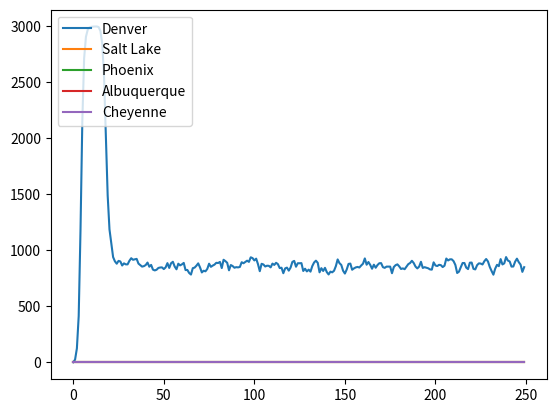

Write the Python code that produced this figure.
import numpy as np
import random
import matplotlib.pyplot as plt

# we're going to have to iterate through citizens in each city during infection
# for each city, maintain a list of indices in citizens[] from that city
citizens=np.array([])

# when someone leaves their hometown, mark them as such in the class
# when someone leaves town, keep a count of how long they've been gone
# when someone is gone for 3(?) days, automatically return them home
class citizen():
    def __init__(self,infected,hometown,contacts):
        self.infected=infected # are they infected?
        self.infected_days=0 # how long has someone been infected
        self.infected_in_past=False # if someone's already been infected, they can't contract the disease again
        self.hometown=hometown # what's their hometown as a string?
        self.curr_city=hometown # set everyone in their hometown initially
        self.days_away=0 # if citizen leaves hometown, count how long they're away so we can send them back
        self.contacts=contacts # in hometown, what indices in citizens[] from their hometown do they see each day?

class city():
    def __init__(self,name,population,contact_size,adj_cities):
        print("Generating",name+"...")
        global citizens # access to citizens[]
        self.name=name # city name
        self.adj_cities=adj_cities
        self.population=np.array([]) # indices in citizens[] indicating people from current city
        self.citizens_begin=len(citizens) # marks where in citizens[] people for city begins
        self.citizens_end=len(citizens)+population-1
        for i in range(0,population):
            # establish contact list. pick from citizens from current city
            # only from citizens from hometown
            # when we create the city, mark current len(citizens)
            # and what the length will be after city is created
            # use this to get random indices
            contacts=np.array([])
            while len(contacts)<contact_size:
                r=random.randint(self.citizens_begin,self.citizens_end)
                if (r not in contacts) and (r!=i):
                    contacts=np.append(contacts,r)
            # create citizen
            new_citizen = citizen(False,name,contacts)
            citizens=np.append(citizens,new_citizen)
            self.population=np.append(self.population,len(citizens)-1)
################################################################################
# when we create a city, we want:
#   -there to be an existing list of citizens
#   -call to class to create new citizens and add to existing global list
contact_size = 6 # how many people encounter each day in their hometown
random_interact = 8 # how many people someone randomly interacts with no matter what city they're in
days_away_max = 5 # how many days someone can be in a non-hometown before returning to hometown
infected_days_max = 14 # if someone's been infected for this many days, they recover
people_in_transit = 0 # number of people from each city who travel to a neighboring city
infect_prob = 0.1 # probability of an infection for each encounter
partial_immunity_factor = 1 # after someone's been infected

Denver=city("Denver",3000,contact_size,["Salt Lake City","Albuquerque","Cheyenne"])
Salt_Lake=city("Salt Lake City",1000,contact_size,["Denver","Cheyenne","Phoenix"])
Albuquerque=city("Albuquerque",2500,contact_size,["Denver","Phonix"])
Phoenix=city("Phoenix",5000,contact_size,["Salt Lake City","Albuquerque"])
Cheyenne=city("Cheyenne",300,contact_size,["Denver","Salt Lake City"])
cities=[Denver,Salt_Lake,Albuquerque,Phoenix,Cheyenne] # leave this as non-numpy array
citizens[0].infected=True # someone in denver gets infected first

infected_people_den=np.array([])
infected_people_SL=np.array([])
infected_people_ph=np.array([])
infected_people_al=np.array([])
infected_people_ch=np.array([])
day_arr=np.array([])

#...first day. put in day iterator loop
#...for first city. put in city iterator loop (also, put cities in cities[])
# how to access whether citizens in denver are infected
# for each city, use <city>.citizens_begin and .citizens_end
for day in range(0,250):
    for city_index in range(0,len(cities)):
        for i in range(cities[city_index].citizens_begin,cities[city_index].citizens_end):
            if citizens[i].infected==True: # citizen is infected

                # infect people on citizen i's contact list
                if citizens[i].curr_city==citizens[i].hometown: # ...if they're in hometown
                    for j in range(0,len(citizens[i].contacts)): # iterate through their contacts
                        # check whether contact j is already infected
                        curr_contact=int(citizens[i].contacts[j])
                        #print("contact:",curr_contact,"infected:",citizens[curr_contact].infected)
                        if (citizens[curr_contact].infected==False) and (citizens[curr_contact].curr_city==citizens[i].curr_city): # can be infected
                            '''if citizens[curr_contact].infected_in_past==False:
                                infect_prob_factor = 1
                            else:
                                infect_prob_factor = partial_immunity_factor'''
                            infect_prob_factor = 1
                            if (random.randrange(100)<infect_prob_factor*infect_prob*100)==True:
                                citizens[curr_contact].infected=True # infect the contact
                # infect some random people in the city they're currently in
                for k in range(0,len(cities)): # we need start and end indices in citizens[] for current city
                # this is necessary. even though outer loops are iterating through citizens[], citizen i might not be in curr_city
                    if cities[k].name==citizens[i].curr_city:
                        curr_city_citizens_begin = cities[k].citizens_begin
                        curr_city_citizens_end = cities[k].citizens_end
                for k in range(0,random_interact): # now iterate through some random people in curr_city and infect
                    rand_person = random.randint(curr_city_citizens_begin,curr_city_citizens_end)
                    if (citizens[rand_person].infected==False) and (citizens[rand_person].curr_city==citizens[i].curr_city): # can be infected
                        '''if citizens[curr_contact].infected_in_past==False:
                            infect_prob_factor = 1
                        else:
                            infect_prob_factor = partial_immunity_factor'''
                        infect_prob_factor = 1
                        if (random.randrange(100)<infect_prob_factor*infect_prob*100)==True:
                            citizens[rand_person].infected=True

            # we want to check if the citizen is away from their hometown and how long they've been away
            # if they've been away for n days (3?), send them back to their hometown
            if citizens[i].curr_city != citizens[i].hometown:
                citizens[i].days_away=citizens[i].days_away+1
                if citizens[i].days_away >= days_away_max:
                    citizens[i].curr_city = citizens[i].hometown
                    citizens[i].days_away = 0 # reset counter

            # if a citizen is infected, iterate their infection counter. if they've been infected for m days, they recover
            if citizens[i].infected==True:
                citizens[i].infected_days=citizens[i].infected_days+1
                if citizens[i].infected_days>=infected_days_max:
                    #if (random.randrange(100)<10)==True: # 10% chance of recovering after 14 days
                    citizens[i].infected=False
                    citizens[i].infected_in_past=True

        # now that we've iterated through citizens[] and done the day's infections, send n people in current city to random connecting city
        transit_indices_curr_city = np.random.randint(cities[city_index].citizens_begin,cities[city_index].citizens_end,people_in_transit)
        rand_adj_city_index = random.randint(0,len(cities[city_index].adj_cities)-1) # pick random index from cities[city_index].adj_cities
        for i in range(0,people_in_transit):
            #print("CURR_CITY:",citizens[transit_indices_curr_city[i]].curr_city,"NEW_CITY:",cities[city_index].adj_cities[rand_adj_city_index])
            citizens[transit_indices_curr_city[i]].curr_city=cities[city_index].adj_cities[rand_adj_city_index]


    # TEMP: INFECTION COUNTER ##################################################
    infected_sum_den = 0
    infected_sum_SL = 0
    infected_sum_ph = 0
    infected_sum_al = 0
    infected_sum_ch = 0
    for i in range(0,len(citizens)):
        if (citizens[i].curr_city=="Denver") and (citizens[i].infected==True):
            infected_sum_den=infected_sum_den+1
        if (citizens[i].curr_city=="Salt Lake City") and (citizens[i].infected==True):
            infected_sum_SL=infected_sum_SL+1
        if (citizens[i].curr_city=="Phoenix") and (citizens[i].infected==True):
            infected_sum_ph=infected_sum_ph+1
        if (citizens[i].curr_city=="Albuquerque") and (citizens[i].infected==True):
            infected_sum_al=infected_sum_al+1
        if (citizens[i].curr_city=="Cheyenne") and (citizens[i].infected==True):
            infected_sum_ch=infected_sum_ch+1
    print("Day:",str(day)+", Infected:",infected_sum_den)
    infected_people_den=np.append(infected_people_den,infected_sum_den)
    infected_people_SL=np.append(infected_people_SL,infected_sum_SL)
    infected_people_ph=np.append(infected_people_ph,infected_sum_ph)
    infected_people_al=np.append(infected_people_al,infected_sum_al)
    infected_people_ch=np.append(infected_people_ch,infected_sum_ch)
    day_arr=np.append(day_arr,day)
plt.plot(day_arr,infected_people_den,label="Denver")
plt.plot(day_arr,infected_people_SL,label="Salt Lake")
plt.plot(day_arr,infected_people_ph,label="Phoenix")
plt.plot(day_arr,infected_people_al,label="Albuquerque")
plt.plot(day_arr,infected_people_ch,label="Cheyenne")
plt.legend(loc="upper left")
plt.show()
#for i in range(0,len(citizens)):
